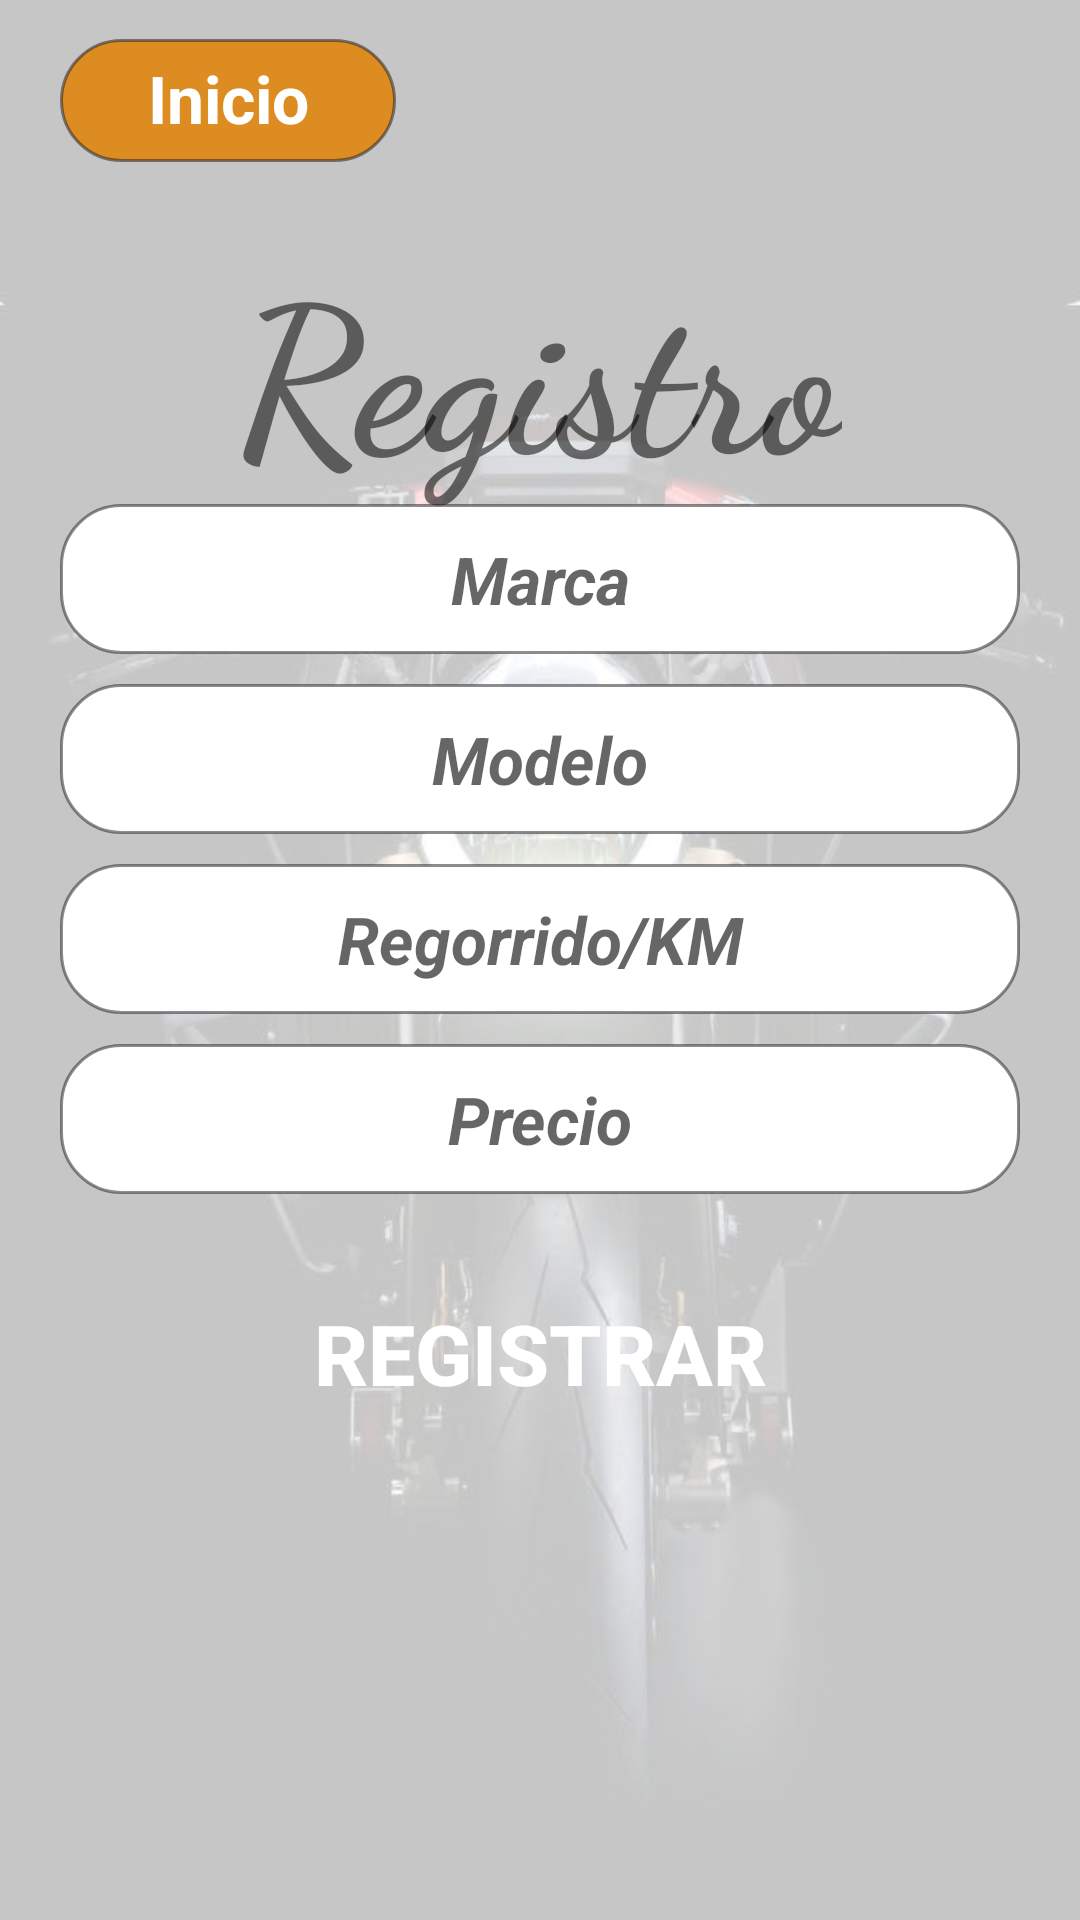

Here is an Android app screen rendered from its layout file. Give the layout XML and the strings, colors and styles it references.
<!-- AndroidManifest.xml: application theme AppTheme -->
<!-- res/layout/activity_register.xml -->
<?xml version="1.0" encoding="utf-8"?>
<RelativeLayout xmlns:android="http://schemas.android.com/apk/res/android"
    xmlns:app="http://schemas.android.com/apk/res-auto"
    xmlns:tools="http://schemas.android.com/tools"
    android:layout_width="match_parent"
    android:layout_height="match_parent"
    android:paddingLeft="10sp"
    android:paddingRight="10sp"
    android:background="@drawable/bgregister"
    tools:context=".Register">

    <TextView
        android:id="@+id/textView2"
        android:layout_width="wrap_content"
        android:layout_height="wrap_content"
        android:layout_alignParentTop="true"
        android:layout_centerHorizontal="true"
        android:layout_marginTop="75dp"
        android:fontFamily="cursive"
        android:text="Registro"
        android:textSize="68sp"
        android:textStyle="bold" />

    <LinearLayout
        android:layout_width="match_parent"
        android:layout_height="wrap_content"
        android:layout_alignParentStart="true"
        android:layout_alignParentTop="true"
        android:layout_marginTop="168dp"
        android:orientation="vertical"
        android:paddingLeft="10dp"
        android:paddingRight="10dp">

        <EditText
            android:id="@+id/marca"
            android:layout_width="match_parent"
            android:layout_height="50dp"
            android:background="@drawable/radius_corner"
            android:ems="10"
            android:hint="Marca"
            android:inputType="textPersonName"
            android:textAlignment="center"
            android:textSize="22sp"
            android:textStyle="bold|italic" />

        <EditText
            android:id="@+id/model"
            android:layout_width="match_parent"
            android:layout_height="50dp"
            android:layout_marginTop="10dp"
            android:background="@drawable/radius_corner"
            android:ems="10"
            android:hint="Modelo"
            android:inputType="number"
            android:textAlignment="center"
            android:textSize="22sp"
            android:textStyle="bold|italic" />

        <EditText
            android:id="@+id/km"
            android:layout_width="match_parent"
            android:layout_height="50dp"
            android:layout_marginTop="10dp"
            android:background="@drawable/radius_corner"
            android:ems="10"
            android:hint="Regorrido/KM"
            android:inputType="number"
            android:textAlignment="center"
            android:textSize="22sp"
            android:textStyle="bold|italic" />

        <EditText
            android:id="@+id/price"
            android:layout_width="match_parent"
            android:layout_height="50dp"
            android:layout_marginTop="10dp"
            android:background="@drawable/radius_corner"
            android:ems="10"
            android:hint="Precio"
            android:inputType="number"
            android:textAlignment="center"
            android:textSize="22sp"
            android:textStyle="bold|italic" />

    </LinearLayout>

    <LinearLayout
        android:layout_width="match_parent"
        android:layout_height="wrap_content"
        android:layout_alignParentStart="true"
        android:layout_alignParentTop="true"
        android:layout_marginStart="0dp"
        android:layout_marginTop="426dp"
        android:orientation="vertical"
        android:paddingLeft="10dp"
        android:paddingRight="10dp">

        <Button
            android:id="@+id/registro"
            android:layout_width="match_parent"
            android:layout_height="50dp"
            android:background="@drawable/btn_corner"
            android:text="Registrar"
            android:textColor="#fff"
            android:textSize="28sp"
            android:textStyle="bold" />
    </LinearLayout>

    <TextView
        android:id="@+id/home"
        android:layout_width="112dp"
        android:layout_height="41dp"
        android:layout_alignParentStart="true"
        android:layout_alignParentTop="true"
        android:layout_marginStart="10dp"
        android:layout_marginTop="13dp"
        android:background="@drawable/btn_secundary"
        android:paddingTop="5dp"
        android:text="Inicio"
        android:textAlignment="center"
        android:textColor="#FFFFFF"
        android:textSize="22sp"
        android:textStyle="bold" />

</RelativeLayout>
<!-- resources referenced by this layout -->
<resources>
  <!-- drawable bgregister: jpg bitmap (drawable-v24, 39063 bytes) -->
  <!-- drawable btn_secundary (drawable) -->
  <shape
      xmlns:android="http://schemas.android.com/apk/res/android"
      android:shape="rectangle">
  
      
      <solid
          android:color="#DD8C21" >
      </solid>
  
      
      <stroke
          android:width="1dp"
          android:color="#801C1B20" >
      </stroke>
  
      
      <padding
          android:left="4dp"
          android:top="4dp"
          android:right="4dp"
          android:bottom="4dp"    >
      </padding>
  
      
      <corners
          android:radius="20dp"   >
      </corners>
  
  </shape>
  <!-- drawable radius_corner (drawable-v24) -->
  <?xml version="1.0" encoding="utf-8"?>
  <shape
      xmlns:android="http://schemas.android.com/apk/res/android"
      android:shape="rectangle">
  
      
      <solid
          android:color="#FFFFFF" >
      </solid>
  
      
      <stroke
          android:width="1dp"
          android:color="#801C1B20" >
      </stroke>
  
      
      <padding
          android:left="4dp"
          android:top="4dp"
          android:right="4dp"
          android:bottom="4dp"    >
      </padding>
  
      
      <corners
          android:radius="20dp"   >
      </corners>
  
  </shape>
  <style name="AppTheme" parent="Theme.AppCompat.Light.NoActionBar">
          
          <item name="colorPrimary">#54505A</item>
          <item name="colorPrimaryDark">#AD3C3A42</item>
          <item name="colorAccent">#1D2726</item>
      </style>
</resources>
